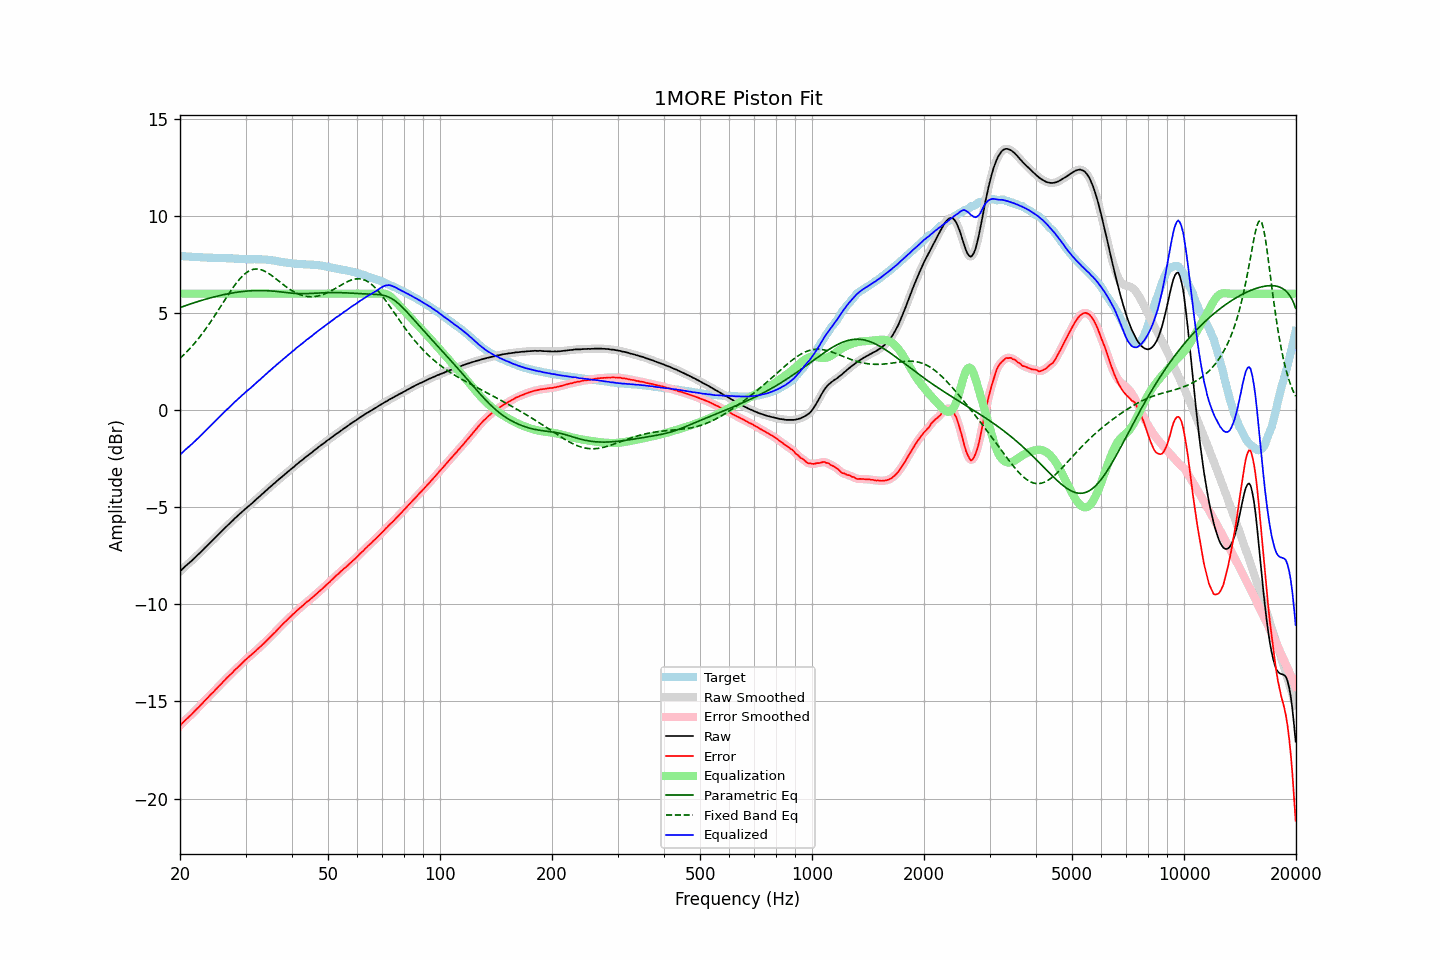

The table this chart was drawn from, first rows:
frequency, raw, error, smoothed, error_smoothed, equalization, parametric_eq, fixed_band_eq, equalized_raw, equalized_smoothed, target
20.00, -8.31, -16.25, -8.31, -16.25, 6.00, 5.28, 2.67, -2.31, -2.31, 7.94
20.20, -8.22, -16.16, -8.22, -16.16, 6.00, 5.31, 2.75, -2.22, -2.22, 7.94
20.40, -8.14, -16.07, -8.14, -16.07, 6.00, 5.34, 2.83, -2.14, -2.14, 7.93
20.61, -8.06, -15.99, -8.06, -15.98, 6.00, 5.37, 2.91, -2.06, -2.06, 7.93
20.81, -7.99, -15.90, -7.98, -15.90, 6.00, 5.40, 2.99, -1.99, -1.98, 7.92
21.02, -7.91, -15.83, -7.91, -15.83, 6.00, 5.43, 3.08, -1.91, -1.91, 7.92
21.23, -7.85, -15.75, -7.84, -15.75, 6.00, 5.46, 3.16, -1.85, -1.84, 7.91
21.44, -7.78, -15.68, -7.77, -15.68, 6.00, 5.49, 3.26, -1.78, -1.77, 7.91
21.66, -7.70, -15.60, -7.70, -15.60, 6.00, 5.52, 3.35, -1.70, -1.70, 7.90
21.87, -7.62, -15.51, -7.62, -15.51, 6.00, 5.54, 3.44, -1.62, -1.62, 7.90
22.09, -7.54, -15.42, -7.54, -15.43, 6.00, 5.57, 3.54, -1.54, -1.54, 7.89
22.31, -7.46, -15.34, -7.46, -15.34, 6.00, 5.60, 3.64, -1.46, -1.46, 7.89
22.54, -7.38, -15.26, -7.38, -15.26, 6.00, 5.62, 3.75, -1.38, -1.38, 7.89
22.76, -7.30, -15.17, -7.30, -15.17, 6.00, 5.65, 3.85, -1.30, -1.30, 7.87
22.99, -7.22, -15.09, -7.21, -15.09, 6.00, 5.67, 3.96, -1.22, -1.21, 7.87
23.22, -7.13, -14.99, -7.13, -15.00, 6.00, 5.70, 4.07, -1.13, -1.13, 7.86
23.45, -7.05, -14.91, -7.05, -14.91, 6.00, 5.72, 4.19, -1.05, -1.05, 7.86
23.69, -6.97, -14.83, -6.96, -14.82, 6.00, 5.74, 4.30, -0.97, -0.96, 7.86
23.92, -6.89, -14.74, -6.88, -14.74, 6.00, 5.77, 4.42, -0.89, -0.88, 7.85
24.16, -6.80, -14.65, -6.80, -14.66, 6.00, 5.79, 4.54, -0.80, -0.80, 7.85
24.40, -6.73, -14.58, -6.72, -14.57, 6.00, 5.81, 4.67, -0.73, -0.72, 7.85
24.65, -6.65, -14.50, -6.64, -14.49, 6.00, 5.83, 4.79, -0.65, -0.64, 7.85
24.89, -6.56, -14.39, -6.56, -14.40, 6.00, 5.85, 4.92, -0.56, -0.56, 7.84
25.14, -6.48, -14.31, -6.47, -14.31, 6.00, 5.87, 5.05, -0.48, -0.47, 7.84
25.39, -6.39, -14.22, -6.39, -14.23, 6.00, 5.89, 5.18, -0.39, -0.39, 7.84
25.65, -6.31, -14.14, -6.31, -14.14, 6.00, 5.91, 5.31, -0.31, -0.31, 7.84
25.91, -6.23, -14.06, -6.22, -14.06, 6.00, 5.93, 5.44, -0.23, -0.22, 7.84
26.16, -6.14, -13.97, -6.14, -13.98, 6.00, 5.95, 5.57, -0.14, -0.14, 7.83
26.43, -6.06, -13.89, -6.06, -13.89, 6.00, 5.97, 5.70, -0.06, -0.06, 7.83
26.69, -5.98, -13.80, -5.98, -13.80, 6.00, 5.98, 5.82, 0.02, 0.02, 7.82
26.96, -5.90, -13.72, -5.90, -13.72, 6.00, 6.00, 5.95, 0.10, 0.10, 7.82
27.23, -5.82, -13.64, -5.82, -13.64, 6.00, 6.02, 6.08, 0.18, 0.18, 7.82
27.50, -5.75, -13.57, -5.74, -13.56, 6.00, 6.03, 6.20, 0.25, 0.26, 7.82
27.77, -5.67, -13.48, -5.66, -13.48, 6.00, 6.04, 6.32, 0.33, 0.34, 7.82
28.05, -5.58, -13.38, -5.58, -13.39, 6.00, 6.06, 6.43, 0.42, 0.42, 7.81
28.33, -5.51, -13.31, -5.50, -13.31, 6.00, 6.07, 6.54, 0.49, 0.50, 7.81
28.62, -5.43, -13.23, -5.43, -13.23, 6.00, 6.08, 6.65, 0.57, 0.57, 7.80
28.90, -5.36, -13.15, -5.36, -13.15, 6.00, 6.09, 6.75, 0.64, 0.64, 7.79
29.19, -5.28, -13.07, -5.28, -13.07, 6.00, 6.11, 6.84, 0.72, 0.72, 7.79
29.48, -5.21, -13.00, -5.20, -12.99, 6.00, 6.12, 6.92, 0.79, 0.80, 7.79
29.78, -5.13, -12.91, -5.13, -12.91, 6.00, 6.12, 7.00, 0.87, 0.87, 7.78
30.08, -5.06, -12.84, -5.06, -12.84, 6.00, 6.13, 7.07, 0.94, 0.94, 7.78
30.38, -4.99, -12.76, -4.99, -12.76, 6.00, 6.14, 7.12, 1.01, 1.01, 7.78
30.68, -4.92, -12.69, -4.92, -12.69, 6.00, 6.15, 7.17, 1.08, 1.08, 7.77
30.99, -4.85, -12.62, -4.85, -12.62, 6.00, 6.15, 7.21, 1.15, 1.15, 7.77
31.30, -4.78, -12.55, -4.78, -12.55, 6.00, 6.16, 7.24, 1.22, 1.22, 7.77
31.61, -4.70, -12.48, -4.70, -12.48, 6.00, 6.16, 7.26, 1.30, 1.30, 7.78
31.93, -4.63, -12.40, -4.62, -12.40, 6.00, 6.16, 7.27, 1.37, 1.38, 7.78
32.24, -4.55, -12.32, -4.55, -12.33, 6.00, 6.16, 7.27, 1.45, 1.45, 7.77
32.57, -4.48, -12.25, -4.48, -12.25, 6.00, 6.17, 7.26, 1.52, 1.52, 7.77
32.89, -4.41, -12.18, -4.40, -12.17, 6.00, 6.17, 7.25, 1.59, 1.60, 7.77
33.22, -4.33, -12.09, -4.33, -12.10, 6.00, 6.17, 7.22, 1.67, 1.67, 7.77
33.55, -4.26, -12.02, -4.25, -12.02, 6.00, 6.16, 7.19, 1.74, 1.75, 7.76
33.89, -4.18, -11.94, -4.18, -11.94, 6.00, 6.16, 7.15, 1.82, 1.82, 7.76
34.23, -4.11, -11.86, -4.10, -11.86, 6.00, 6.16, 7.10, 1.89, 1.90, 7.75
34.57, -4.03, -11.77, -4.03, -11.78, 6.00, 6.15, 7.05, 1.97, 1.97, 7.75
34.92, -3.96, -11.69, -3.96, -11.69, 6.00, 6.15, 7.00, 2.04, 2.04, 7.73
35.27, -3.89, -11.61, -3.88, -11.61, 6.00, 6.14, 6.94, 2.11, 2.12, 7.72
35.62, -3.81, -11.52, -3.81, -11.53, 6.00, 6.13, 6.88, 2.19, 2.19, 7.71
35.97, -3.75, -11.45, -3.74, -11.44, 6.00, 6.13, 6.81, 2.25, 2.26, 7.70
... 635 more rows
